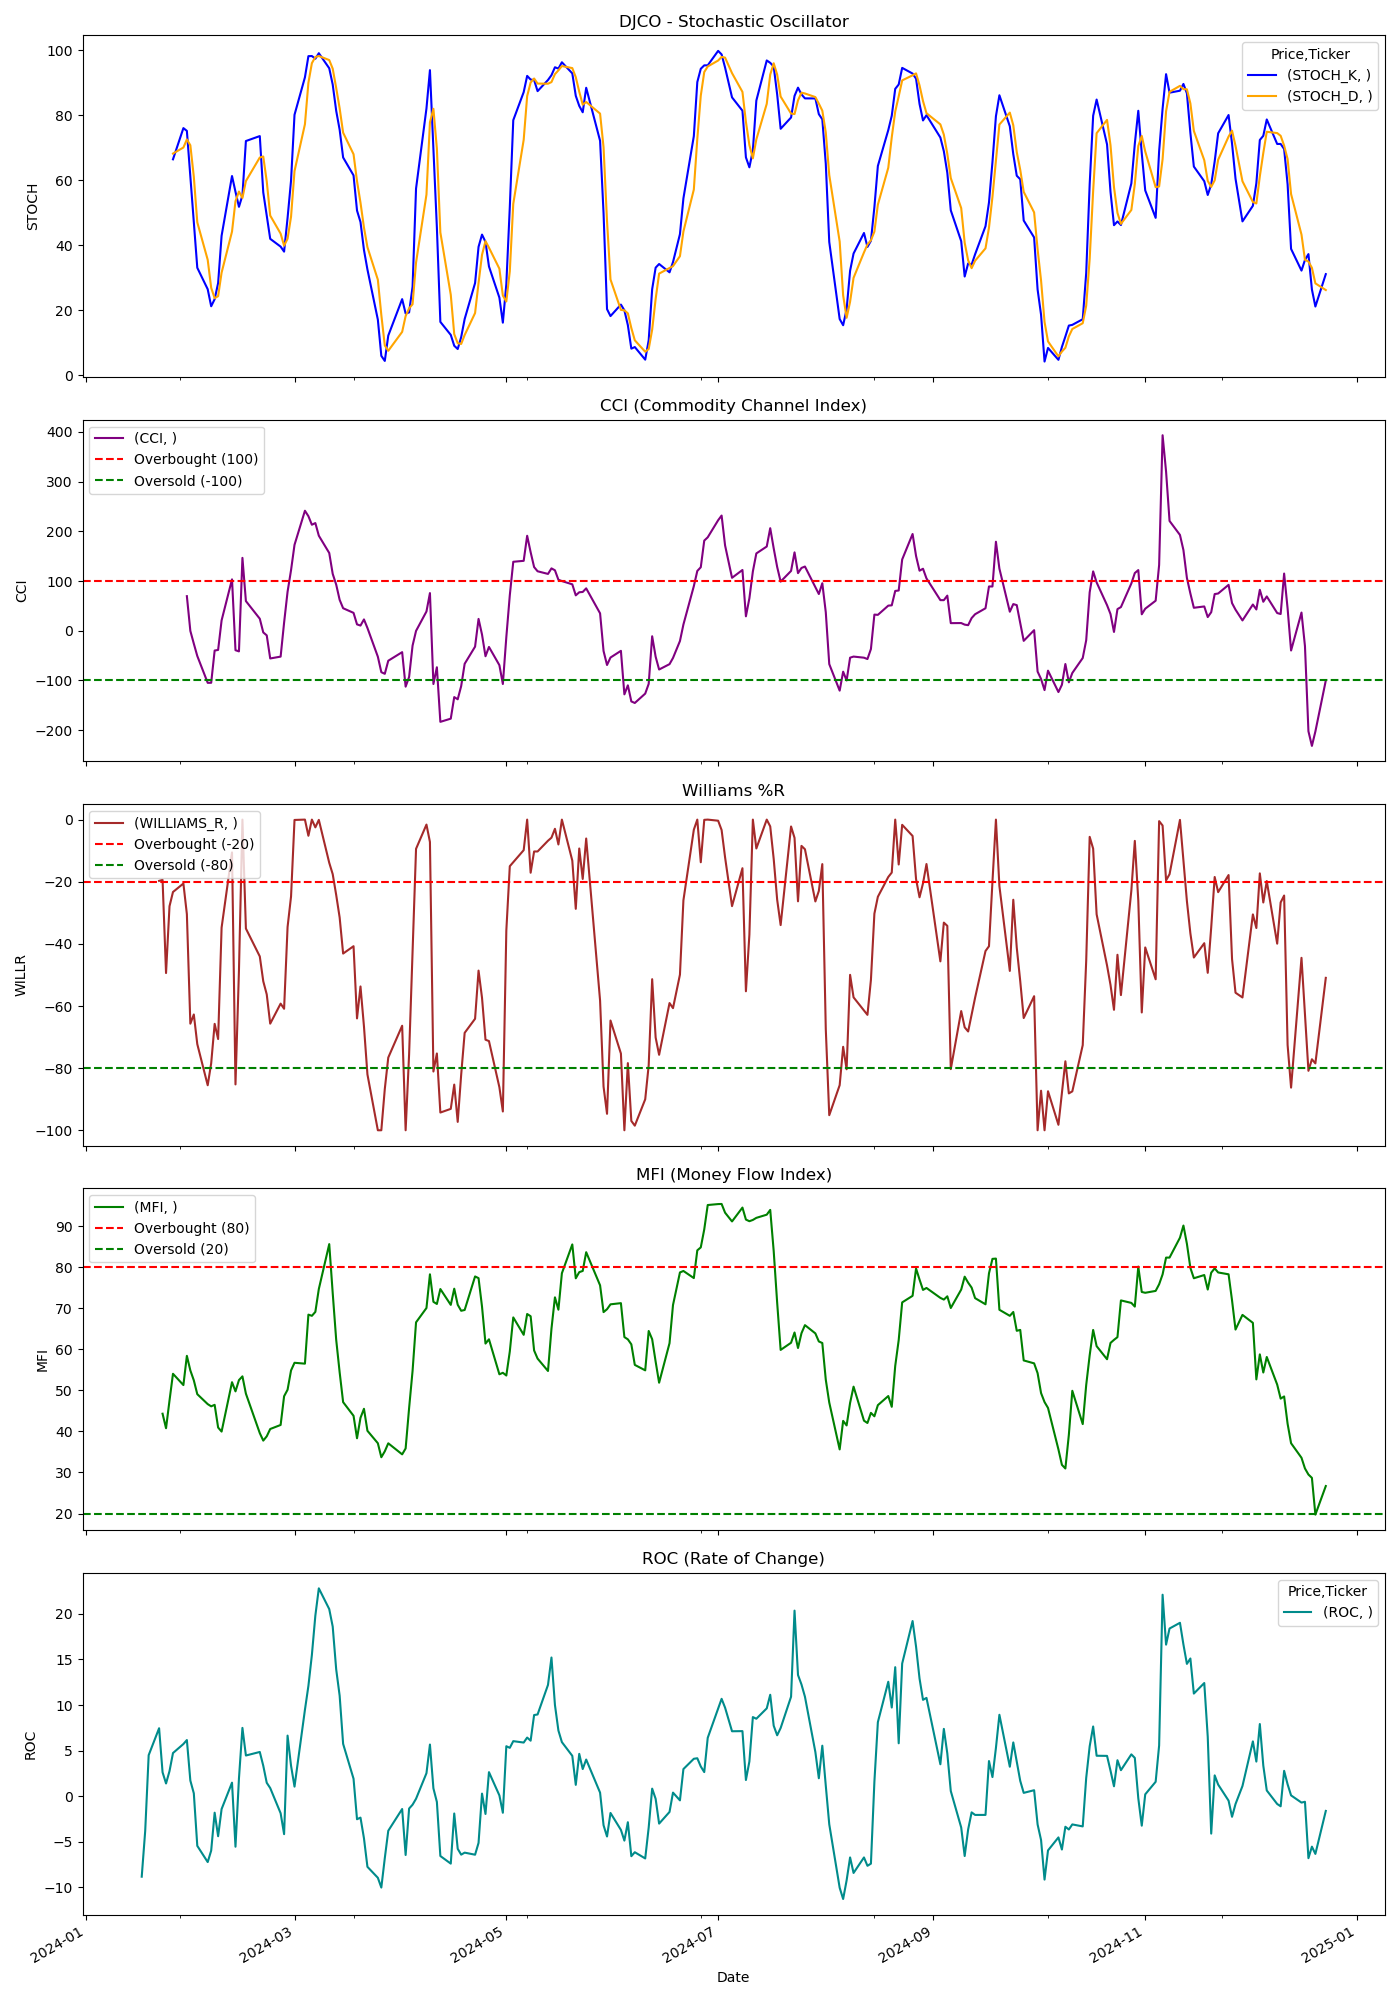

Values plotted in this chart, from the file beside it:
Price, Close, High, Low, Open, Volume, STOCH_K, STOCH_D, CCI, WILLIAMS_R, MFI, ROC
Ticker, DJCO, DJCO, DJCO, DJCO, DJCO, , , , , , 
Date, , , , , , , , , , , 
2024-01-02, 346.5, 346.5, 330.2, 330.2, 1800, , , , , , 
2024-01-03, 334.0, 334.6, 334.0, 334.6, 2500, , , , , , 
2024-01-04, 323.0, 324.7, 322.5, 324.7, 2700, , , , , , 
2024-01-05, 315.8, 315.8, 313.4, 313.4, 4100, , , , , , 
2024-01-08, 328.0, 333, 318.4, 321.8, 6800, , , , , , 
2024-01-09, 322.2, 322.2, 321.9, 321.9, 1200, , , , , , 
2024-01-10, 324.9, 324.9, 324.9, 324.9, 1600, , , , , , 
2024-01-11, 320.1, 320.1, 318.0, 318.0, 2100, , , , , , 
2024-01-12, 318.0, 318.0, 318.0, 318.0, 900, , , , , , 
2024-01-16, 313.6, 323.2, 313.6, 319, 3400, , , , , , 
2024-01-17, 315.9, 315.9, 310.0, 312.0, 5000, , , , , , -8.831
2024-01-18, 321.3, 321.3, 315.5, 318.5, 4100, , , , , , -3.808
2024-01-19, 337.5, 337.5, 323, 323.2, 5200, , , , , , 4.502
2024-01-22, 339.3, 343.0, 338.2, 340, 5200, , , , -19.73, , 7.458
2024-01-23, 336.6, 342, 334.5, 339.0, 7400, , , , -19.39, 44.3, 2.622
2024-01-24, 326.7, 338.2, 326.7, 337, 7000, , , , -49.39, 40.77, 1.397
2024-01-25, 333.8, 333.8, 327.2, 330, 4800, , , , -27.88, 47.52, 2.755
2024-01-26, 335.3, 335.3, 332.0, 332.0, 3600, 66.47, 68.25, , -23.3, 54.02, 4.735
2024-01-29, 336.2, 336.2, 333, 335.1, 3400, 76.08, 70.11, , -20.58, 51.27, 5.726
2024-01-30, 333, 341.0, 333, 335, 7600, 75.23, 72.6, 69.62, -30.42, 58.4, 6.163
2024-01-31, 321.3, 338.0, 321.3, 338.0, 2700, 61.1, 70.8, -0.2324, -65.7, 54.84, 1.716
2024-02-01, 322.3, 327.0, 322, 322, 5000, 47.05, 61.13, -25.9, -62.73, 52.43, 0.3175
2024-02-02, 319.1, 325.0, 319, 321.4, 5500, 33.1, 47.08, -50.71, -72.27, 49.06, -5.448
2024-02-05, 314.8, 319.5, 312.5, 317.4, 7200, 26.49, 35.55, -104.7, -85.52, 46.64, -7.227
2024-02-06, 316.5, 316.8, 309.2, 311.7, 5900, 21.25, 26.95, -104.6, -78.45, 46.1, -5.971
2024-02-07, 320.8, 323, 320, 320, 4600, 23.43, 23.73, -39.75, -65.75, 46.46, -1.809
2024-02-08, 319.1, 325, 319.1, 322.0, 2600, 28.39, 24.36, -38.52, -70.63, 40.94, -4.392
2024-02-09, 330.6, 332.5, 321.5, 321.5, 4200, 42.95, 31.59, 20.85, -34.78, 39.95, -1.411
2024-02-12, 341.2, 345, 329.6, 329.6, 9300, 61.34, 44.23, 103.4, -10.57, 51.97, 1.487
2024-02-13, 314.5, 340.0, 314.5, 340.0, 10500, 56.47, 53.59, -39.07, -85.24, 49.74, -5.544
2024-02-14, 327.6, 327.6, 315.4, 319.3, 9400, 51.86, 56.56, -41.48, -48.62, 52.49, 1.954
2024-02-15, 346.5, 346.5, 341.0, 342.2, 5000, 55.38, 54.57, 146.6, -0.0, 53.4, 7.496
2024-02-16, 333.4, 340.1, 333.4, 340.1, 3400, 72.1, 59.78, 59.7, -35.07, 49.19, 4.465
2024-02-20, 330.1, 335.5, 327.9, 329.3, 8100, 73.63, 67.04, 24.22, -44.04, 39.58, 4.854
2024-02-21, 327.1, 331.0, 325.5, 326.2, 6700, 56.28, 67.34, -3.306, -52.04, 37.75, 3.343
2024-02-22, 325.5, 330.4, 325.5, 330.4, 2600, 49.22, 59.71, -9.223, -56.26, 38.8, 1.471
2024-02-23, 322.0, 322.8, 322.0, 322.8, 1700, 42.01, 49.17, -55.69, -65.68, 40.58, 0.8962
2024-02-26, 324.4, 325.0, 317, 317, 5100, 39.61, 43.61, -51.97, -59.24, 41.56, -1.869
2024-02-27, 327.0, 330.0, 327.0, 327.0, 5400, 38.06, 39.89, 16.34, -60.89, 48.55, -4.165
2024-02-28, 335.4, 337, 327.0, 327.0, 6900, 48.43, 42.04, 78.47, -34.57, 50.14, 6.649
2024-02-29, 338.5, 340, 336.9, 340, 5200, 59.93, 48.81, 121.9, -24.75, 54.84, 3.342
2024-03-01, 350.1, 350.1, 339.5, 339.7, 7400, 80.19, 62.85, 172.9, -0.1123, 56.7, 1.051
2024-03-04, 365.0, 365.0, 357, 357, 8300, 91.71, 77.28, 241.4, -0.0, 56.49, 9.478
2024-03-05, 370.0, 373.0, 365.0, 366.7, 9400, 98.23, 90.04, 230.5, -5.204, 68.43, 12.1
2024-03-06, 377.8, 377.8, 371, 371, 7400, 98.27, 96.07, 213.3, -0.0, 68.13, 15.49
2024-03-07, 390.0, 391.9, 383.0, 383.0, 6700, 97.43, 97.98, 216.6, -2.498, 69.09, 19.81
2024-03-08, 395.4, 395.5, 393.2, 393.2, 7800, 99.14, 98.28, 191.2, -0.08918, 74.66, 22.81
2024-03-11, 391.0, 403, 391.0, 400, 19700, 94.5, 97.02, 156.4, -13.91, 85.59, 20.53
2024-03-12, 387.9, 396.6, 381.5, 395.4, 20800, 89.48, 94.37, 114.5, -17.56, 73.66, 18.61
2024-03-13, 382.1, 395.4, 380.5, 389.3, 22100, 81.44, 88.47, 92.98, -24.23, 62.33, 13.93
2024-03-14, 375.9, 386.6, 370.3, 386.0, 20800, 75.56, 82.16, 62.18, -31.52, 54.37, 11.02
2024-03-15, 370.2, 380.0, 369, 371.9, 28000, 67.04, 74.68, 45.34, -43.12, 47.12, 5.741
2024-03-18, 372.0, 372.8, 368.6, 371.0, 7400, 61.54, 68.05, 36.03, -40.75, 43.79, 1.918
2024-03-19, 360.6, 370.9, 360.5, 370.9, 16100, 50.71, 59.76, 12.87, -63.99, 38.32, -2.527
2024-03-20, 368.9, 368.9, 356.4, 356.4, 21800, 47.18, 53.14, 10.47, -53.7, 43.3, -2.348
2024-03-21, 372, 372.4, 366, 366, 15300, 38.58, 45.49, 22.83, -66.57, 45.5, -4.618
2024-03-22, 364.8, 373.6, 363.3, 371.2, 16800, 32.57, 39.44, 5.669, -82.03, 40.14, -7.748
2024-03-25, 356.0, 356.0, 356.0, 356.0, 2500, 17.14, 29.43, -52.13, -100.0, 37.12, -8.951
... 189 more rows
